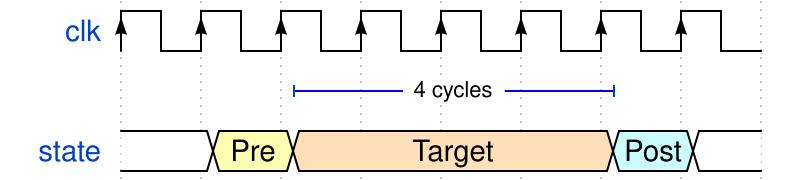

Here is a digital timing diagram. Give the WaveJSON source that produces it.

{
	signal: [
		{ name: "clk", wave: "P......." },
	    { node: "..A...B."},
		{ name: "state", wave: "234...62", data: ["", "Pre", "Target", "Post"] },
	],
	edge: [ "A+B 4 cycles"],
}